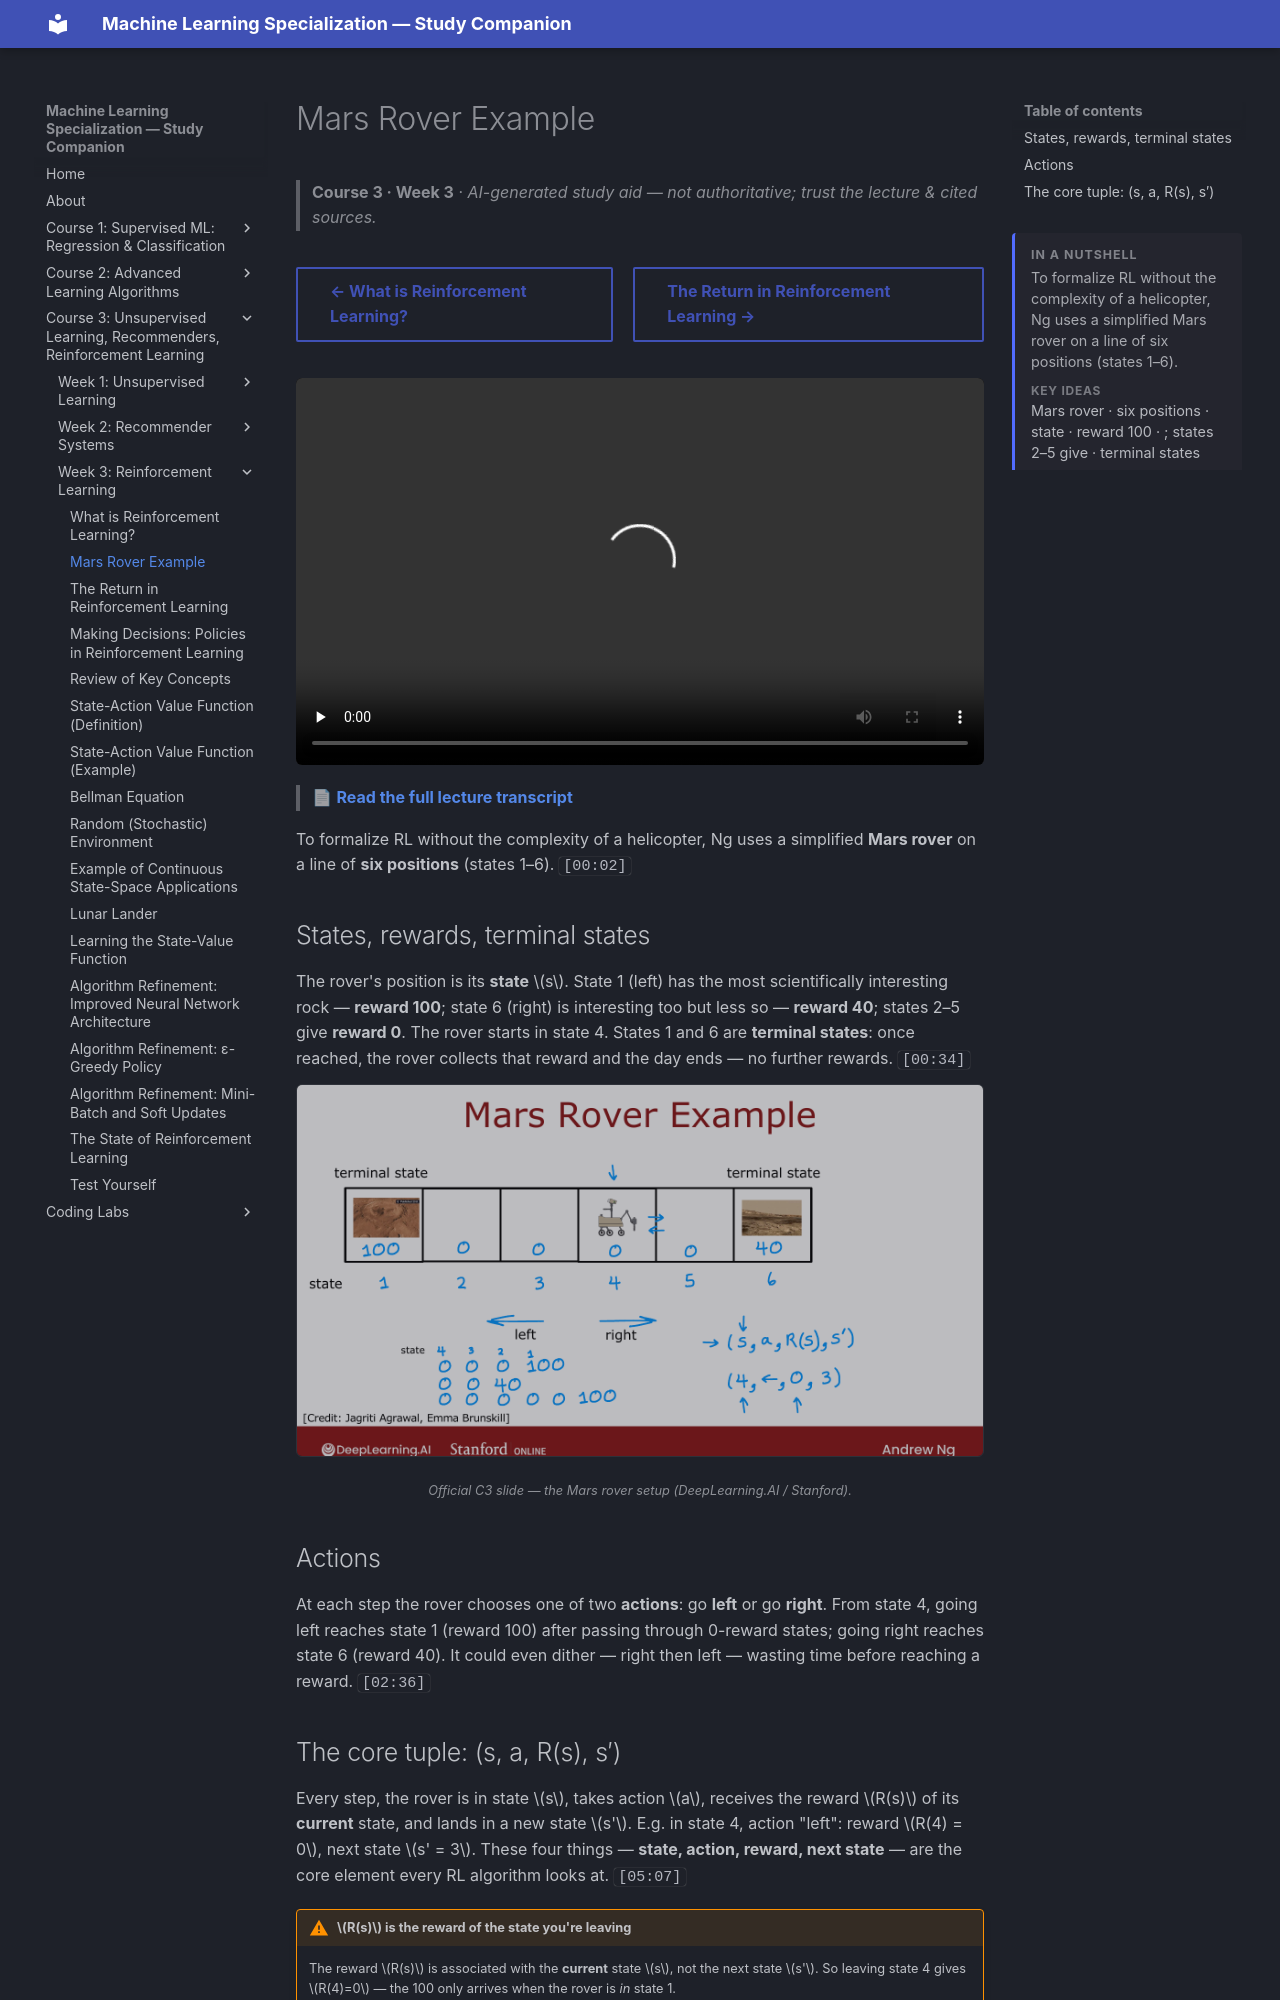

repository: pcpuwu/ml-spec-wiki · page: course-3/week-3/mars-rover-example/index.html · generator: mkdocs

---
summary: '<p>To formalize RL without the complexity of a helicopter, Ng uses a simplified Mars rover on a line of six positions (states 1–6).</p><span class="toc-summary__sub">Key ideas</span><p class="toc-summary__chips">Mars rover · six positions · state · reward 100 · ; states 2–5 give · terminal states</p>'
---
# Mars Rover Example

> **Course 3 · Week 3** · _AI-generated study aid — not authoritative; trust the lecture & cited sources._

<div class="ep-nav" markdown>

[← What is Reinforcement Learning?](../../course-3/week-3/what-is-reinforcement-learning.md){ .md-button }

[The Return in Reinforcement Learning →](../../course-3/week-3/the-return-in-reinforcement-learning.md){ .md-button }

</div>

<div class="video-wrap"><video controls preload="none" playsinline src="https://dyckms5inbsqq.cloudfront.net/dlai/unsupervised-learning-recommenders-reinforcement-learning/W3/L2-MLS-C3W3L1S02-mars-rover-example/lc-unsupervised-learning-recommenders-reinforcement-learning-W3-L2-MLS-C3W3L1S02-mars-rover-example-master_360p.mp4?v=1752487440">Your browser can't play this video — <a href="https://dyckms5inbsqq.cloudfront.net/dlai/unsupervised-learning-recommenders-reinforcement-learning/W3/L2-MLS-C3W3L1S02-mars-rover-example/lc-unsupervised-learning-recommenders-reinforcement-learning-W3-L2-MLS-C3W3L1S02-mars-rover-example-master_360p.mp4?v=1752487440">download the lecture</a>.</video></div>

> 📄 **[Read the full lecture transcript](mars-rover-example-transcript.md)**

To formalize RL without the complexity of a helicopter, Ng uses a simplified **Mars rover**
on a line of **six positions** (states 1–6). `[00:02]`

## States, rewards, terminal states

The rover's position is its **state** $s$. State 1 (left) has the most scientifically
interesting rock — **reward 100**; state 6 (right) is interesting too but less so — **reward
40**; states 2–5 give **reward 0**. The rover starts in state 4. States 1 and 6 are
**terminal states**: once reached, the rover collects that reward and the day ends — no
further rewards. `[00:34]`

![Mars rover: six states, reward 100 at the left terminal, 40 at the right, 0 between](mars-rover.png){ .slide }
_Official C3 slide — the Mars rover setup (DeepLearning.AI / Stanford)._
{ .slide-cap }

## Actions

At each step the rover chooses one of two **actions**: go **left** or go **right**. From
state 4, going left reaches state 1 (reward 100) after passing through 0-reward states;
going right reaches state 6 (reward 40). It could even dither — right then left — wasting
time before reaching a reward. `[02:36]`
